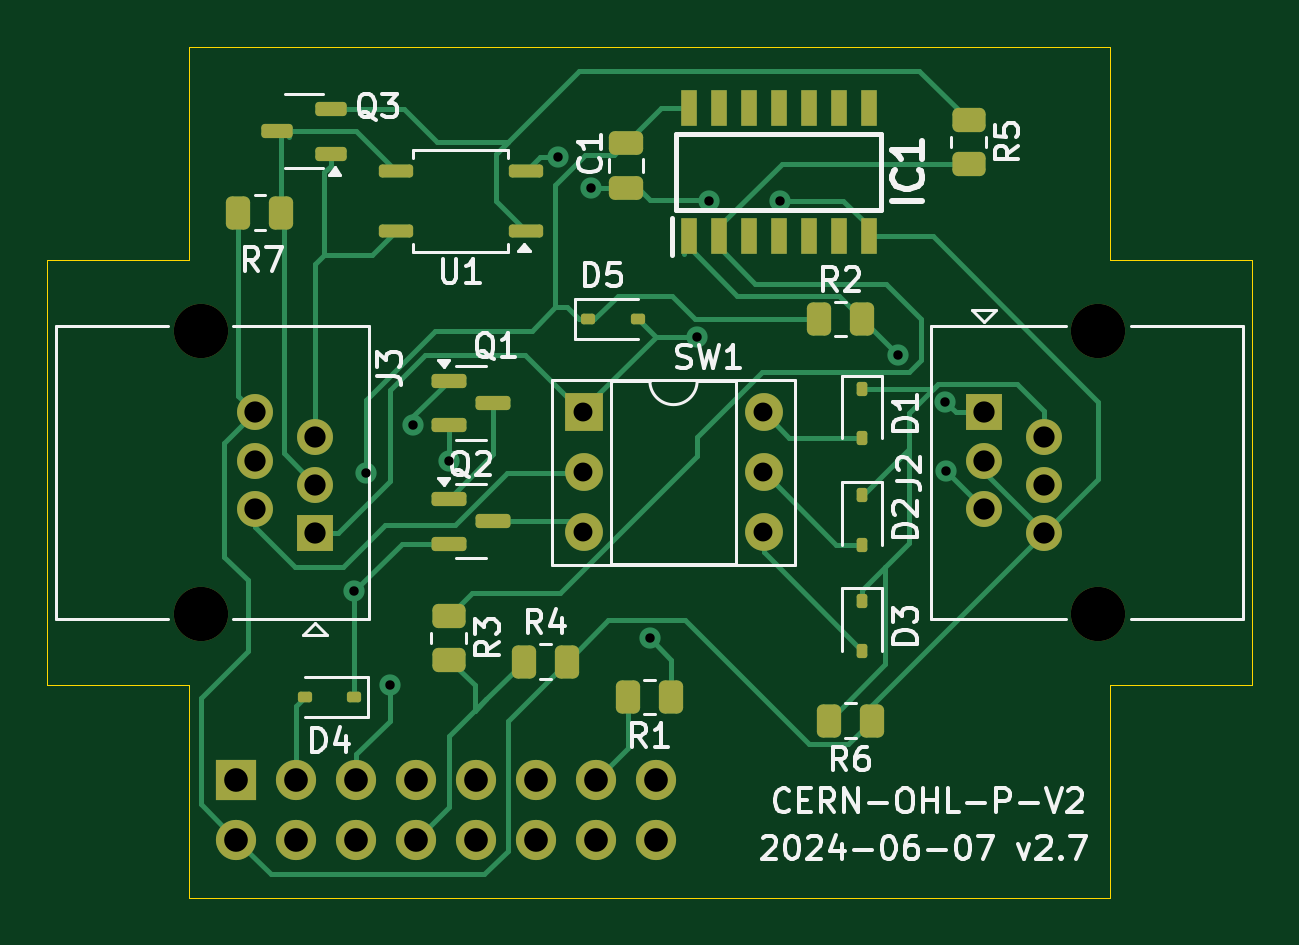
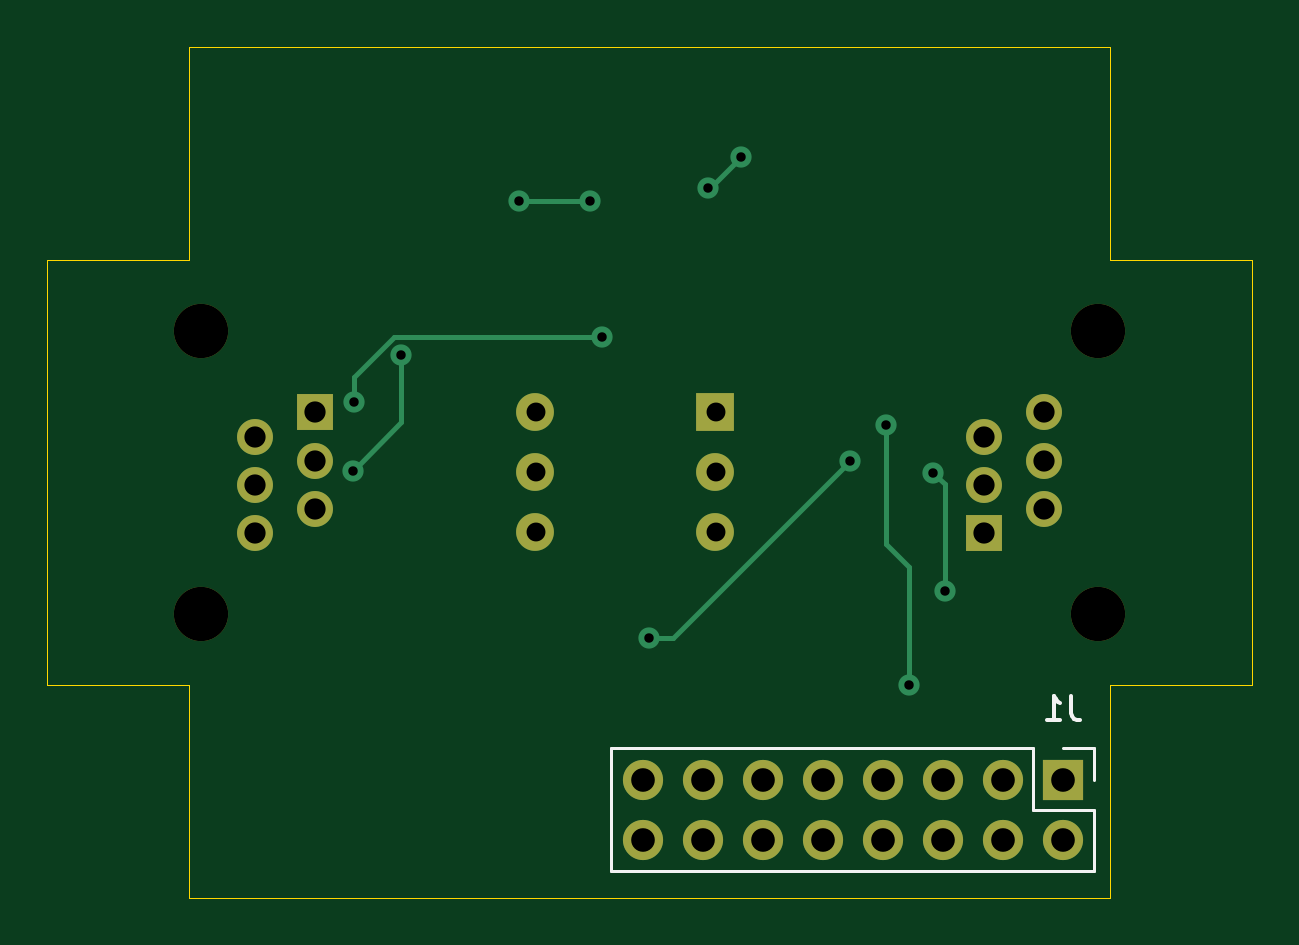
Circuit board: 11 layer files. Board 51.0 x 36.0 mm.
- bottom_copper: needforheat-p1-base-hardware-CuBottom.gbr (4605 bytes)
- top_copper: needforheat-p1-base-hardware-CuTop.gbr (18332 bytes)
- outline: needforheat-p1-base-hardware-EdgeCuts.gbr (1089 bytes)
- bottom_mask: needforheat-p1-base-hardware-MaskBottom.gbr (1703 bytes)
- top_mask: needforheat-p1-base-hardware-MaskTop.gbr (5021 bytes)
- drill: needforheat-p1-base-hardware-NPTH.drl (392 bytes)
- drill: needforheat-p1-base-hardware-PTH.drl (1262 bytes)
- paste: needforheat-p1-base-hardware-PasteBottom.gbr (471 bytes)
- paste: needforheat-p1-base-hardware-PasteTop.gbr (3789 bytes)
- bottom_silk: needforheat-p1-base-hardware-SilkBottom.gbr (2646 bytes)
- top_silk: needforheat-p1-base-hardware-SilkTop.gbr (43218 bytes)

=== bottom_copper: needforheat-p1-base-hardware-CuBottom.gbr ===
%TF.GenerationSoftware,KiCad,Pcbnew,8.0.1*%
%TF.CreationDate,2024-06-07T19:57:48+02:00*%
%TF.ProjectId,needforheat-p1-base-hardware,6e656564-666f-4726-9865-61742d70312d,rev?*%
%TF.SameCoordinates,Original*%
%TF.FileFunction,Copper,L2,Bot*%
%TF.FilePolarity,Positive*%
%FSLAX46Y46*%
G04 Gerber Fmt 4.6, Leading zero omitted, Abs format (unit mm)*
G04 Created by KiCad (PCBNEW 8.0.1) date 2024-06-07 19:57:48*
%MOMM*%
%LPD*%
G01*
G04 APERTURE LIST*
%TA.AperFunction,ComponentPad*%
%ADD10R,1.520000X1.520000*%
%TD*%
%TA.AperFunction,ComponentPad*%
%ADD11C,1.520000*%
%TD*%
%TA.AperFunction,ComponentPad*%
%ADD12R,1.600000X1.600000*%
%TD*%
%TA.AperFunction,ComponentPad*%
%ADD13O,1.600000X1.600000*%
%TD*%
%TA.AperFunction,ComponentPad*%
%ADD14O,1.700000X1.700000*%
%TD*%
%TA.AperFunction,ComponentPad*%
%ADD15R,1.700000X1.700000*%
%TD*%
%TA.AperFunction,ViaPad*%
%ADD16C,0.900000*%
%TD*%
%TA.AperFunction,Conductor*%
%ADD17C,0.200000*%
%TD*%
G04 APERTURE END LIST*
D10*
%TO.P,J3,1*%
%TO.N,5V_METER*%
X87840000Y-69550000D03*
D11*
%TO.P,J3,2*%
%TO.N,EXT_DATA_REQ*%
X85300000Y-68530000D03*
%TO.P,J3,3*%
%TO.N,EXT_DATA_GND*%
X87840000Y-67510000D03*
%TO.P,J3,4*%
%TO.N,unconnected-(J3-Pad4)*%
X85300000Y-66490000D03*
%TO.P,J3,5*%
%TO.N,EXT_DATA*%
X87840000Y-65470000D03*
%TO.P,J3,6*%
%TO.N,GND*%
X85300000Y-64450000D03*
%TD*%
D10*
%TO.P,J2,1*%
%TO.N,5V_METER*%
X116160000Y-64450000D03*
D11*
%TO.P,J2,2*%
%TO.N,METER_DATA_REQ*%
X118700000Y-65470000D03*
%TO.P,J2,3*%
%TO.N,GND*%
X116160000Y-66490000D03*
%TO.P,J2,4*%
%TO.N,unconnected-(J2-Pad4)*%
X118700000Y-67510000D03*
%TO.P,J2,5*%
%TO.N,meter_DATAOUT*%
X116160000Y-68530000D03*
%TO.P,J2,6*%
%TO.N,GND*%
X118700000Y-69550000D03*
%TD*%
D12*
%TO.P,SW1,1*%
%TO.N,5V_METER*%
X99200000Y-64450000D03*
D13*
%TO.P,SW1,2*%
%TO.N,EXT_DATA_REQ*%
X99200000Y-66990000D03*
%TO.P,SW1,3*%
%TO.N,DATA_REQ*%
X99200000Y-69530000D03*
%TO.P,SW1,4*%
%TO.N,Net-(D3-A)*%
X106820000Y-69530000D03*
%TO.P,SW1,5*%
%TO.N,Net-(D2-A)*%
X106820000Y-66990000D03*
%TO.P,SW1,6*%
%TO.N,Net-(D1-A)*%
X106820000Y-64450000D03*
%TD*%
D14*
%TO.P,J1,3V3,Pin_14*%
%TO.N,+3.3V*%
X89580000Y-80000000D03*
%TO.P,J1,5VIN,Pin_2*%
%TO.N,unconnected-(J1-Pin_2-Pad5VIN)*%
X87040000Y-82540000D03*
%TO.P,J1,5VOUT,Pin_15*%
%TO.N,Net-(D4-A)*%
X87040000Y-80000000D03*
D15*
%TO.P,J1,BAT,Pin_16*%
%TO.N,unconnected-(J1-Pin_16-PadBAT)*%
X84500000Y-80000000D03*
D14*
%TO.P,J1,G13,Pin_4*%
%TO.N,Reader_IN*%
X92120000Y-82540000D03*
%TO.P,J1,G14,Pin_13*%
%TO.N,unconnected-(J1-Pin_13-PadG14)*%
X92120000Y-80000000D03*
%TO.P,J1,G18,Pin_6*%
%TO.N,unconnected-(J1-Pin_6-PadG18)*%
X97200000Y-82540000D03*
%TO.P,J1,G21,Pin_5*%
%TO.N,unconnected-(J1-Pin_5-PadG21)*%
X94660000Y-82540000D03*
%TO.P,J1,G22,Pin_12*%
%TO.N,unconnected-(J1-Pin_12-PadG22)*%
X94660000Y-80000000D03*
%TO.P,J1,G23,Pin_8*%
%TO.N,unconnected-(J1-Pin_8-PadG23)*%
X102280000Y-82540000D03*
%TO.P,J1,G25,Pin_9*%
%TO.N,unconnected-(J1-Pin_9-PadG25)*%
X102280000Y-80000000D03*
%TO.P,J1,G26,Pin_10*%
%TO.N,m5_DATA_REQ*%
X99740000Y-80000000D03*
%TO.P,J1,G34,Pin_7*%
%TO.N,unconnected-(J1-Pin_7-PadG34)*%
X99740000Y-82540000D03*
%TO.P,J1,G36,Pin_11*%
%TO.N,unconnected-(J1-Pin_11-PadG36)*%
X97200000Y-80000000D03*
%TO.P,J1,GND,Pin_1*%
%TO.N,GND*%
X84500000Y-82540000D03*
%TO.P,J1,RST,Pin_3*%
%TO.N,unconnected-(J1-Pin_3-PadRST)*%
X89580000Y-82540000D03*
%TD*%
D16*
%TO.N,VCC*%
X89500000Y-72000000D03*
X90000000Y-67000000D03*
%TO.N,meter_DATAOUT*%
X114565000Y-66935000D03*
X112500000Y-62000000D03*
%TO.N,+3.3V*%
X92000000Y-65000000D03*
X91000000Y-76000000D03*
%TO.N,Net-(Q1-E)*%
X102000000Y-74000000D03*
X93500000Y-66500000D03*
%TO.N,5V_METER*%
X104000000Y-61250000D03*
X114500000Y-64000000D03*
%TO.N,GND*%
X98132169Y-53632169D03*
X104500000Y-55500000D03*
X107500000Y-55500000D03*
X99500000Y-54950000D03*
%TD*%
D17*
%TO.N,GND*%
X99500000Y-54950000D02*
X99450000Y-54950000D01*
X99450000Y-54950000D02*
X98132169Y-53632169D01*
%TO.N,Net-(Q1-E)*%
X101000000Y-74000000D02*
X102000000Y-74000000D01*
X93500000Y-66500000D02*
X101000000Y-74000000D01*
%TO.N,VCC*%
X89500000Y-67500000D02*
X90000000Y-67000000D01*
X89500000Y-72000000D02*
X89500000Y-67500000D01*
%TO.N,+3.3V*%
X92000000Y-70000000D02*
X92000000Y-65000000D01*
X91000000Y-76000000D02*
X91000000Y-71000000D01*
X91000000Y-71000000D02*
X92000000Y-70000000D01*
%TO.N,meter_DATAOUT*%
X114565000Y-66935000D02*
X112500000Y-64870000D01*
X112500000Y-64870000D02*
X112500000Y-62000000D01*
%TO.N,GND*%
X104500000Y-55500000D02*
X107500000Y-55500000D01*
%TO.N,5V_METER*%
X104000000Y-61250000D02*
X112810661Y-61250000D01*
X114500000Y-62939339D02*
X114500000Y-64000000D01*
X112810661Y-61250000D02*
X114500000Y-62939339D01*
%TD*%
M02*

=== top_copper: needforheat-p1-base-hardware-CuTop.gbr (18332 bytes, source omitted) ===
=== outline: needforheat-p1-base-hardware-EdgeCuts.gbr ===
%TF.GenerationSoftware,KiCad,Pcbnew,8.0.1*%
%TF.CreationDate,2024-06-07T19:57:48+02:00*%
%TF.ProjectId,needforheat-p1-base-hardware,6e656564-666f-4726-9865-61742d70312d,rev?*%
%TF.SameCoordinates,Original*%
%TF.FileFunction,Profile,NP*%
%FSLAX46Y46*%
G04 Gerber Fmt 4.6, Leading zero omitted, Abs format (unit mm)*
G04 Created by KiCad (PCBNEW 8.0.1) date 2024-06-07 19:57:48*
%MOMM*%
%LPD*%
G01*
G04 APERTURE LIST*
%TA.AperFunction,Profile*%
%ADD10C,0.050000*%
%TD*%
G04 APERTURE END LIST*
D10*
X121500000Y-58000000D02*
X127500000Y-58000000D01*
X82500000Y-76000000D02*
X76500000Y-76000000D01*
X82500000Y-49000000D02*
X82500000Y-58000000D01*
X121500000Y-49000000D02*
X82500000Y-49000000D01*
X76500000Y-58000000D02*
X76500000Y-76000000D01*
X121500000Y-85000000D02*
X82500000Y-85000000D01*
X121500000Y-85000000D02*
X121500000Y-76000000D01*
X76500000Y-58000000D02*
X82500000Y-58000000D01*
X127500000Y-58000000D02*
X127500000Y-76000000D01*
X127500000Y-76000000D02*
X121500000Y-76000000D01*
X121500000Y-49000000D02*
X121500000Y-58000000D01*
X82500000Y-85000000D02*
X82500000Y-76000000D01*
M02*

=== bottom_mask: needforheat-p1-base-hardware-MaskBottom.gbr ===
%TF.GenerationSoftware,KiCad,Pcbnew,8.0.1*%
%TF.CreationDate,2024-06-07T19:57:48+02:00*%
%TF.ProjectId,needforheat-p1-base-hardware,6e656564-666f-4726-9865-61742d70312d,rev?*%
%TF.SameCoordinates,Original*%
%TF.FileFunction,Soldermask,Bot*%
%TF.FilePolarity,Negative*%
%FSLAX46Y46*%
G04 Gerber Fmt 4.6, Leading zero omitted, Abs format (unit mm)*
G04 Created by KiCad (PCBNEW 8.0.1) date 2024-06-07 19:57:48*
%MOMM*%
%LPD*%
G01*
G04 APERTURE LIST*
%ADD10C,2.300000*%
%ADD11R,1.520000X1.520000*%
%ADD12C,1.520000*%
%ADD13R,1.600000X1.600000*%
%ADD14O,1.600000X1.600000*%
%ADD15O,1.700000X1.700000*%
%ADD16R,1.700000X1.700000*%
G04 APERTURE END LIST*
D10*
%TO.C,J3*%
X83000000Y-61000000D03*
X83000000Y-73000000D03*
D11*
X87840000Y-69550000D03*
D12*
X85300000Y-68530000D03*
X87840000Y-67510000D03*
X85300000Y-66490000D03*
X87840000Y-65470000D03*
X85300000Y-64450000D03*
%TD*%
D10*
%TO.C,J2*%
X121000000Y-73000000D03*
X121000000Y-61000000D03*
D11*
X116160000Y-64450000D03*
D12*
X118700000Y-65470000D03*
X116160000Y-66490000D03*
X118700000Y-67510000D03*
X116160000Y-68530000D03*
X118700000Y-69550000D03*
%TD*%
D13*
%TO.C,SW1*%
X99200000Y-64450000D03*
D14*
X99200000Y-66990000D03*
X99200000Y-69530000D03*
X106820000Y-69530000D03*
X106820000Y-66990000D03*
X106820000Y-64450000D03*
%TD*%
D15*
%TO.C,J1*%
X89580000Y-80000000D03*
X87040000Y-82540000D03*
X87040000Y-80000000D03*
D16*
X84500000Y-80000000D03*
D15*
X92120000Y-82540000D03*
X92120000Y-80000000D03*
X97200000Y-82540000D03*
X94660000Y-82540000D03*
X94660000Y-80000000D03*
X102280000Y-82540000D03*
X102280000Y-80000000D03*
X99740000Y-80000000D03*
X99740000Y-82540000D03*
X97200000Y-80000000D03*
X84500000Y-82540000D03*
X89580000Y-82540000D03*
%TD*%
M02*

=== top_mask: needforheat-p1-base-hardware-MaskTop.gbr ===
%TF.GenerationSoftware,KiCad,Pcbnew,8.0.1*%
%TF.CreationDate,2024-06-07T19:57:47+02:00*%
%TF.ProjectId,needforheat-p1-base-hardware,6e656564-666f-4726-9865-61742d70312d,rev?*%
%TF.SameCoordinates,Original*%
%TF.FileFunction,Soldermask,Top*%
%TF.FilePolarity,Negative*%
%FSLAX46Y46*%
G04 Gerber Fmt 4.6, Leading zero omitted, Abs format (unit mm)*
G04 Created by KiCad (PCBNEW 8.0.1) date 2024-06-07 19:57:47*
%MOMM*%
%LPD*%
G01*
G04 APERTURE LIST*
G04 Aperture macros list*
%AMRoundRect*
0 Rectangle with rounded corners*
0 $1 Rounding radius*
0 $2 $3 $4 $5 $6 $7 $8 $9 X,Y pos of 4 corners*
0 Add a 4 corners polygon primitive as box body*
4,1,4,$2,$3,$4,$5,$6,$7,$8,$9,$2,$3,0*
0 Add four circle primitives for the rounded corners*
1,1,$1+$1,$2,$3*
1,1,$1+$1,$4,$5*
1,1,$1+$1,$6,$7*
1,1,$1+$1,$8,$9*
0 Add four rect primitives between the rounded corners*
20,1,$1+$1,$2,$3,$4,$5,0*
20,1,$1+$1,$4,$5,$6,$7,0*
20,1,$1+$1,$6,$7,$8,$9,0*
20,1,$1+$1,$8,$9,$2,$3,0*%
G04 Aperture macros list end*
%ADD10RoundRect,0.250000X0.262500X0.450000X-0.262500X0.450000X-0.262500X-0.450000X0.262500X-0.450000X0*%
%ADD11R,0.700000X1.550000*%
%ADD12C,2.300000*%
%ADD13R,1.520000X1.520000*%
%ADD14C,1.520000*%
%ADD15RoundRect,0.112500X-0.187500X-0.112500X0.187500X-0.112500X0.187500X0.112500X-0.187500X0.112500X0*%
%ADD16RoundRect,0.250000X-0.475000X0.250000X-0.475000X-0.250000X0.475000X-0.250000X0.475000X0.250000X0*%
%ADD17RoundRect,0.137500X0.587500X0.137500X-0.587500X0.137500X-0.587500X-0.137500X0.587500X-0.137500X0*%
%ADD18RoundRect,0.150000X-0.587500X-0.150000X0.587500X-0.150000X0.587500X0.150000X-0.587500X0.150000X0*%
%ADD19RoundRect,0.250000X-0.450000X0.262500X-0.450000X-0.262500X0.450000X-0.262500X0.450000X0.262500X0*%
%ADD20RoundRect,0.112500X0.187500X0.112500X-0.187500X0.112500X-0.187500X-0.112500X0.187500X-0.112500X0*%
%ADD21RoundRect,0.250000X-0.262500X-0.450000X0.262500X-0.450000X0.262500X0.450000X-0.262500X0.450000X0*%
%ADD22R,1.600000X1.600000*%
%ADD23O,1.600000X1.600000*%
%ADD24RoundRect,0.112500X-0.112500X0.187500X-0.112500X-0.187500X0.112500X-0.187500X0.112500X0.187500X0*%
%ADD25RoundRect,0.150000X0.512500X0.150000X-0.512500X0.150000X-0.512500X-0.150000X0.512500X-0.150000X0*%
%ADD26O,1.700000X1.700000*%
%ADD27R,1.700000X1.700000*%
G04 APERTURE END LIST*
D10*
%TO.C,R1*%
X102912500Y-76500000D03*
X101087500Y-76500000D03*
%TD*%
D11*
%TO.C,IC1*%
X103650000Y-57000000D03*
X104920000Y-57000000D03*
X106190000Y-57000000D03*
X107460000Y-57000000D03*
X108730000Y-57000000D03*
X110000000Y-57000000D03*
X111270000Y-57000000D03*
X111270000Y-51550000D03*
X110000000Y-51550000D03*
X108730000Y-51550000D03*
X107460000Y-51550000D03*
X106190000Y-51550000D03*
X104920000Y-51550000D03*
X103650000Y-51550000D03*
%TD*%
D12*
%TO.C,J3*%
X83000000Y-61000000D03*
X83000000Y-73000000D03*
D13*
X87840000Y-69550000D03*
D14*
X85300000Y-68530000D03*
X87840000Y-67510000D03*
X85300000Y-66490000D03*
X87840000Y-65470000D03*
X85300000Y-64450000D03*
%TD*%
D15*
%TO.C,D5*%
X99400000Y-60500000D03*
X101500000Y-60500000D03*
%TD*%
D10*
%TO.C,R7*%
X86412500Y-56000000D03*
X84587500Y-56000000D03*
%TD*%
D16*
%TO.C,C1*%
X101000000Y-53050000D03*
X101000000Y-54950000D03*
%TD*%
D17*
%TO.C,U1*%
X96750000Y-56770000D03*
X96750000Y-54230000D03*
X91250000Y-54230000D03*
X91250000Y-56770000D03*
%TD*%
D18*
%TO.C,Q1*%
X93500000Y-63100000D03*
X93500000Y-65000000D03*
X95375000Y-64050000D03*
%TD*%
D19*
%TO.C,R3*%
X93500000Y-73087500D03*
X93500000Y-74912500D03*
%TD*%
D12*
%TO.C,J2*%
X121000000Y-73000000D03*
X121000000Y-61000000D03*
D13*
X116160000Y-64450000D03*
D14*
X118700000Y-65470000D03*
X116160000Y-66490000D03*
X118700000Y-67510000D03*
X116160000Y-68530000D03*
X118700000Y-69550000D03*
%TD*%
D20*
%TO.C,D4*%
X89500000Y-76500000D03*
X87400000Y-76500000D03*
%TD*%
D18*
%TO.C,Q2*%
X93500000Y-68100000D03*
X93500000Y-70000000D03*
X95375000Y-69050000D03*
%TD*%
D19*
%TO.C,R5*%
X115500000Y-52087500D03*
X115500000Y-53912500D03*
%TD*%
D21*
%TO.C,R4*%
X96675000Y-75000000D03*
X98500000Y-75000000D03*
%TD*%
D22*
%TO.C,SW1*%
X99200000Y-64450000D03*
D23*
X99200000Y-66990000D03*
X99200000Y-69530000D03*
X106820000Y-69530000D03*
X106820000Y-66990000D03*
X106820000Y-64450000D03*
%TD*%
D24*
%TO.C,D1*%
X111000000Y-63450000D03*
X111000000Y-65550000D03*
%TD*%
%TO.C,D2*%
X111000000Y-67950000D03*
X111000000Y-70050000D03*
%TD*%
D25*
%TO.C,Q3*%
X88500000Y-53500000D03*
X88500000Y-51600000D03*
X86225000Y-52550000D03*
%TD*%
D24*
%TO.C,D3*%
X111000000Y-72450000D03*
X111000000Y-74550000D03*
%TD*%
D10*
%TO.C,R6*%
X111412500Y-77500000D03*
X109587500Y-77500000D03*
%TD*%
D21*
%TO.C,R2*%
X109175000Y-60500000D03*
X111000000Y-60500000D03*
%TD*%
D26*
%TO.C,J1*%
X89580000Y-80000000D03*
X87040000Y-82540000D03*
X87040000Y-80000000D03*
D27*
X84500000Y-80000000D03*
D26*
X92120000Y-82540000D03*
X92120000Y-80000000D03*
X97200000Y-82540000D03*
X94660000Y-82540000D03*
X94660000Y-80000000D03*
X102280000Y-82540000D03*
X102280000Y-80000000D03*
X99740000Y-80000000D03*
X99740000Y-82540000D03*
X97200000Y-80000000D03*
X84500000Y-82540000D03*
X89580000Y-82540000D03*
%TD*%
M02*

=== drill: needforheat-p1-base-hardware-NPTH.drl ===
M48
; DRILL file {KiCad 8.0.1} date 2024-06-07T19:57:48+0200
; FORMAT={-:-/ absolute / inch / decimal}
; #@! TF.CreationDate,2024-06-07T19:57:48+02:00
; #@! TF.GenerationSoftware,Kicad,Pcbnew,8.0.1
; #@! TF.FileFunction,NonPlated,1,2,NPTH
FMAT,2
INCH
; #@! TA.AperFunction,NonPlated,NPTH,ComponentDrill
T1C0.0906
%
G90
G05
T1
X3.2677Y-2.4016
X3.2677Y-2.874
X4.7638Y-2.4016
X4.7638Y-2.874
M30

=== drill: needforheat-p1-base-hardware-PTH.drl ===
M48
; DRILL file {KiCad 8.0.1} date 2024-06-07T19:57:48+0200
; FORMAT={-:-/ absolute / inch / decimal}
; #@! TF.CreationDate,2024-06-07T19:57:48+02:00
; #@! TF.GenerationSoftware,Kicad,Pcbnew,8.0.1
; #@! TF.FileFunction,Plated,1,2,PTH
FMAT,2
INCH
; #@! TA.AperFunction,Plated,PTH,ViaDrill
T1C0.0157
; #@! TA.AperFunction,Plated,PTH,ComponentDrill
T2C0.0315
; #@! TA.AperFunction,Plated,PTH,ComponentDrill
T3C0.0354
; #@! TA.AperFunction,Plated,PTH,ComponentDrill
T4C0.0394
%
G90
G05
T1
X3.5236Y-2.8346
X3.5433Y-2.6378
X3.5827Y-2.9921
X3.622Y-2.5591
X3.6811Y-2.6181
X3.8635Y-2.1115
X3.9173Y-2.1634
X4.0157Y-2.9134
X4.0945Y-2.4114
X4.1142Y-2.185
X4.2323Y-2.185
X4.4291Y-2.4409
X4.5079Y-2.5197
X4.5104Y-2.6352
T2
X3.9055Y-2.5374
X3.9055Y-2.6374
X3.9055Y-2.7374
X4.2055Y-2.5374
X4.2055Y-2.6374
X4.2055Y-2.7374
T3
X3.3583Y-2.5374
X3.3583Y-2.6177
X3.3583Y-2.698
X3.4583Y-2.5776
X3.4583Y-2.6579
X3.4583Y-2.7382
X4.5732Y-2.5374
X4.5732Y-2.6177
X4.5732Y-2.698
X4.6732Y-2.5776
X4.6732Y-2.6579
X4.6732Y-2.7382
T4
X3.3268Y-3.1496
X3.3268Y-3.2496
X3.4268Y-3.1496
X3.4268Y-3.2496
X3.5268Y-3.1496
X3.5268Y-3.2496
X3.6268Y-3.1496
X3.6268Y-3.2496
X3.7268Y-3.1496
X3.7268Y-3.2496
X3.8268Y-3.1496
X3.8268Y-3.2496
X3.9268Y-3.1496
X3.9268Y-3.2496
X4.0268Y-3.1496
X4.0268Y-3.2496
M30

=== paste: needforheat-p1-base-hardware-PasteBottom.gbr ===
%TF.GenerationSoftware,KiCad,Pcbnew,8.0.1*%
%TF.CreationDate,2024-06-07T19:57:48+02:00*%
%TF.ProjectId,needforheat-p1-base-hardware,6e656564-666f-4726-9865-61742d70312d,rev?*%
%TF.SameCoordinates,Original*%
%TF.FileFunction,Paste,Bot*%
%TF.FilePolarity,Positive*%
%FSLAX46Y46*%
G04 Gerber Fmt 4.6, Leading zero omitted, Abs format (unit mm)*
G04 Created by KiCad (PCBNEW 8.0.1) date 2024-06-07 19:57:48*
%MOMM*%
%LPD*%
G01*
G04 APERTURE LIST*
G04 APERTURE END LIST*
M02*

=== paste: needforheat-p1-base-hardware-PasteTop.gbr ===
%TF.GenerationSoftware,KiCad,Pcbnew,8.0.1*%
%TF.CreationDate,2024-06-07T19:57:48+02:00*%
%TF.ProjectId,needforheat-p1-base-hardware,6e656564-666f-4726-9865-61742d70312d,rev?*%
%TF.SameCoordinates,Original*%
%TF.FileFunction,Paste,Top*%
%TF.FilePolarity,Positive*%
%FSLAX46Y46*%
G04 Gerber Fmt 4.6, Leading zero omitted, Abs format (unit mm)*
G04 Created by KiCad (PCBNEW 8.0.1) date 2024-06-07 19:57:48*
%MOMM*%
%LPD*%
G01*
G04 APERTURE LIST*
G04 Aperture macros list*
%AMRoundRect*
0 Rectangle with rounded corners*
0 $1 Rounding radius*
0 $2 $3 $4 $5 $6 $7 $8 $9 X,Y pos of 4 corners*
0 Add a 4 corners polygon primitive as box body*
4,1,4,$2,$3,$4,$5,$6,$7,$8,$9,$2,$3,0*
0 Add four circle primitives for the rounded corners*
1,1,$1+$1,$2,$3*
1,1,$1+$1,$4,$5*
1,1,$1+$1,$6,$7*
1,1,$1+$1,$8,$9*
0 Add four rect primitives between the rounded corners*
20,1,$1+$1,$2,$3,$4,$5,0*
20,1,$1+$1,$4,$5,$6,$7,0*
20,1,$1+$1,$6,$7,$8,$9,0*
20,1,$1+$1,$8,$9,$2,$3,0*%
G04 Aperture macros list end*
%ADD10RoundRect,0.250000X0.262500X0.450000X-0.262500X0.450000X-0.262500X-0.450000X0.262500X-0.450000X0*%
%ADD11R,0.700000X1.550000*%
%ADD12RoundRect,0.112500X-0.187500X-0.112500X0.187500X-0.112500X0.187500X0.112500X-0.187500X0.112500X0*%
%ADD13RoundRect,0.250000X-0.475000X0.250000X-0.475000X-0.250000X0.475000X-0.250000X0.475000X0.250000X0*%
%ADD14RoundRect,0.137500X0.587500X0.137500X-0.587500X0.137500X-0.587500X-0.137500X0.587500X-0.137500X0*%
%ADD15RoundRect,0.150000X-0.587500X-0.150000X0.587500X-0.150000X0.587500X0.150000X-0.587500X0.150000X0*%
%ADD16RoundRect,0.250000X-0.450000X0.262500X-0.450000X-0.262500X0.450000X-0.262500X0.450000X0.262500X0*%
%ADD17RoundRect,0.112500X0.187500X0.112500X-0.187500X0.112500X-0.187500X-0.112500X0.187500X-0.112500X0*%
%ADD18RoundRect,0.250000X-0.262500X-0.450000X0.262500X-0.450000X0.262500X0.450000X-0.262500X0.450000X0*%
%ADD19RoundRect,0.112500X-0.112500X0.187500X-0.112500X-0.187500X0.112500X-0.187500X0.112500X0.187500X0*%
%ADD20RoundRect,0.150000X0.512500X0.150000X-0.512500X0.150000X-0.512500X-0.150000X0.512500X-0.150000X0*%
G04 APERTURE END LIST*
D10*
%TO.C,R1*%
X102912500Y-76500000D03*
X101087500Y-76500000D03*
%TD*%
D11*
%TO.C,IC1*%
X103650000Y-57000000D03*
X104920000Y-57000000D03*
X106190000Y-57000000D03*
X107460000Y-57000000D03*
X108730000Y-57000000D03*
X110000000Y-57000000D03*
X111270000Y-57000000D03*
X111270000Y-51550000D03*
X110000000Y-51550000D03*
X108730000Y-51550000D03*
X107460000Y-51550000D03*
X106190000Y-51550000D03*
X104920000Y-51550000D03*
X103650000Y-51550000D03*
%TD*%
D12*
%TO.C,D5*%
X99400000Y-60500000D03*
X101500000Y-60500000D03*
%TD*%
D10*
%TO.C,R7*%
X86412500Y-56000000D03*
X84587500Y-56000000D03*
%TD*%
D13*
%TO.C,C1*%
X101000000Y-53050000D03*
X101000000Y-54950000D03*
%TD*%
D14*
%TO.C,U1*%
X96750000Y-56770000D03*
X96750000Y-54230000D03*
X91250000Y-54230000D03*
X91250000Y-56770000D03*
%TD*%
D15*
%TO.C,Q1*%
X93500000Y-63100000D03*
X93500000Y-65000000D03*
X95375000Y-64050000D03*
%TD*%
D16*
%TO.C,R3*%
X93500000Y-73087500D03*
X93500000Y-74912500D03*
%TD*%
D17*
%TO.C,D4*%
X89500000Y-76500000D03*
X87400000Y-76500000D03*
%TD*%
D15*
%TO.C,Q2*%
X93500000Y-68100000D03*
X93500000Y-70000000D03*
X95375000Y-69050000D03*
%TD*%
D16*
%TO.C,R5*%
X115500000Y-52087500D03*
X115500000Y-53912500D03*
%TD*%
D18*
%TO.C,R4*%
X96675000Y-75000000D03*
X98500000Y-75000000D03*
%TD*%
D19*
%TO.C,D1*%
X111000000Y-63450000D03*
X111000000Y-65550000D03*
%TD*%
%TO.C,D2*%
X111000000Y-67950000D03*
X111000000Y-70050000D03*
%TD*%
D20*
%TO.C,Q3*%
X88500000Y-53500000D03*
X88500000Y-51600000D03*
X86225000Y-52550000D03*
%TD*%
D19*
%TO.C,D3*%
X111000000Y-72450000D03*
X111000000Y-74550000D03*
%TD*%
D10*
%TO.C,R6*%
X111412500Y-77500000D03*
X109587500Y-77500000D03*
%TD*%
D18*
%TO.C,R2*%
X109175000Y-60500000D03*
X111000000Y-60500000D03*
%TD*%
M02*

=== bottom_silk: needforheat-p1-base-hardware-SilkBottom.gbr ===
%TF.GenerationSoftware,KiCad,Pcbnew,8.0.1*%
%TF.CreationDate,2024-06-07T19:57:48+02:00*%
%TF.ProjectId,needforheat-p1-base-hardware,6e656564-666f-4726-9865-61742d70312d,rev?*%
%TF.SameCoordinates,Original*%
%TF.FileFunction,Legend,Bot*%
%TF.FilePolarity,Positive*%
%FSLAX46Y46*%
G04 Gerber Fmt 4.6, Leading zero omitted, Abs format (unit mm)*
G04 Created by KiCad (PCBNEW 8.0.1) date 2024-06-07 19:57:48*
%MOMM*%
%LPD*%
G01*
G04 APERTURE LIST*
%ADD10C,0.155000*%
%ADD11C,0.120000*%
%ADD12C,2.300000*%
%ADD13R,1.520000X1.520000*%
%ADD14C,1.520000*%
%ADD15R,1.600000X1.600000*%
%ADD16O,1.600000X1.600000*%
%ADD17O,1.700000X1.700000*%
%ADD18R,1.700000X1.700000*%
G04 APERTURE END LIST*
D10*
X84166666Y-76454559D02*
X84166666Y-77168844D01*
X84166666Y-77168844D02*
X84119047Y-77311701D01*
X84119047Y-77311701D02*
X84023809Y-77406940D01*
X84023809Y-77406940D02*
X83880952Y-77454559D01*
X83880952Y-77454559D02*
X83785714Y-77454559D01*
X85166666Y-77454559D02*
X84595238Y-77454559D01*
X84880952Y-77454559D02*
X84880952Y-76454559D01*
X84880952Y-76454559D02*
X84785714Y-76597416D01*
X84785714Y-76597416D02*
X84690476Y-76692654D01*
X84690476Y-76692654D02*
X84595238Y-76740273D01*
D11*
%TO.C,J1*%
X83170000Y-78670000D02*
X84500000Y-78670000D01*
X83170000Y-80000000D02*
X83170000Y-78670000D01*
X83170000Y-81270000D02*
X85770000Y-81270000D01*
X83170000Y-83870000D02*
X83170000Y-81270000D01*
X85770000Y-81270000D02*
X85770000Y-78670000D01*
X103610000Y-78670000D02*
X85770000Y-78670000D01*
X103610000Y-83870000D02*
X83170000Y-83870000D01*
X103610000Y-83870000D02*
X103610000Y-78670000D01*
%TD*%
%LPC*%
D12*
%TO.C,J3*%
X83000000Y-61000000D03*
X83000000Y-73000000D03*
D13*
X87840000Y-69550000D03*
D14*
X85300000Y-68530000D03*
X87840000Y-67510000D03*
X85300000Y-66490000D03*
X87840000Y-65470000D03*
X85300000Y-64450000D03*
%TD*%
D12*
%TO.C,J2*%
X121000000Y-73000000D03*
X121000000Y-61000000D03*
D13*
X116160000Y-64450000D03*
D14*
X118700000Y-65470000D03*
X116160000Y-66490000D03*
X118700000Y-67510000D03*
X116160000Y-68530000D03*
X118700000Y-69550000D03*
%TD*%
D15*
%TO.C,SW1*%
X99200000Y-64450000D03*
D16*
X99200000Y-66990000D03*
X99200000Y-69530000D03*
X106820000Y-69530000D03*
X106820000Y-66990000D03*
X106820000Y-64450000D03*
%TD*%
D17*
%TO.C,J1*%
X89580000Y-80000000D03*
X87040000Y-82540000D03*
X87040000Y-80000000D03*
D18*
X84500000Y-80000000D03*
D17*
X92120000Y-82540000D03*
X92120000Y-80000000D03*
X97200000Y-82540000D03*
X94660000Y-82540000D03*
X94660000Y-80000000D03*
X102280000Y-82540000D03*
X102280000Y-80000000D03*
X99740000Y-80000000D03*
X99740000Y-82540000D03*
X97200000Y-80000000D03*
X84500000Y-82540000D03*
X89580000Y-82540000D03*
%TD*%
%LPD*%
M02*

=== top_silk: needforheat-p1-base-hardware-SilkTop.gbr (43218 bytes, source omitted) ===
